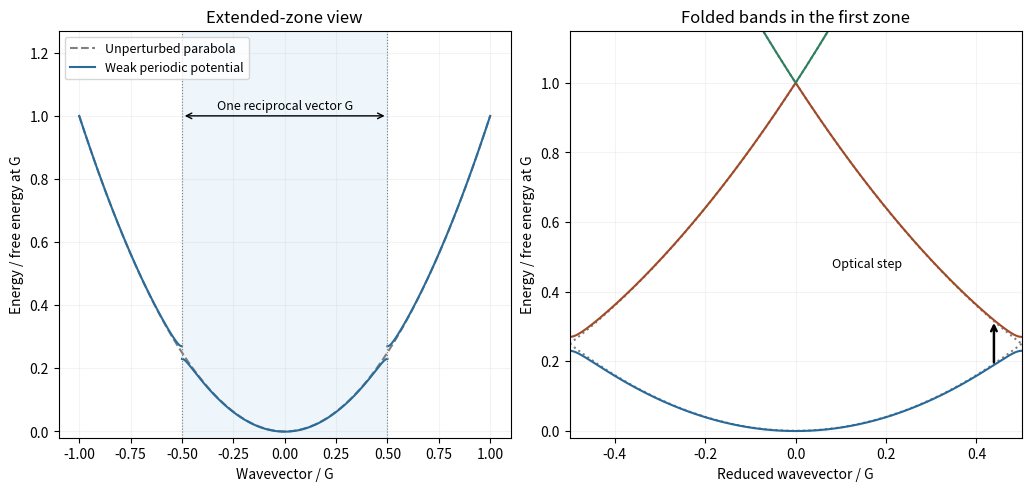

Reproduce this figure in Python. (Note: this script raises an exception after producing the figure.)
"""Original teaching plot. Python3.14, NumPy and Matplotlib. Writes basename PNG to cwd."""
from pathlib import Path
import numpy as np
import matplotlib
matplotlib.use('Agg')
import matplotlib.pyplot as plt
V=.02;ns=np.arange(-3,4);q=np.linspace(-.5,.5,801)
def bands(x):
 H=np.diag((x+ns)**2);H+=np.diag(np.full(6,V),1)+np.diag(np.full(6,V),-1);return np.linalg.eigvalsh(H)
values=np.array([bands(x) for x in q]);free=np.sort((q[:,None]+ns[None,:])**2,axis=1)
fig,axs=plt.subplots(1,2,figsize=(10.2,4.8),layout='constrained')
extended=np.linspace(-1,1,1401)
axs[0].plot(extended,extended**2,'--',color='gray',label='Unperturbed parabola')
axs[0].plot(q,values[:,0],color='#2a6b9a',label='Weak periodic potential')
for sign in [-1,1]:
 outer=np.linspace(.5,1,401)*sign;energy=np.array([bands(x-sign)[1] for x in outer]);axs[0].plot(outer,energy,color='#2a6b9a')
axs[0].axvspan(-.5,.5,color='#b9d6ed',alpha=.22);axs[0].annotate('',xy=(.5,1.0),xytext=(-.5,1.0),arrowprops={'arrowstyle':'<->'});axs[0].text(0,1.02,'One reciprocal vector G',ha='center',fontsize=9)
axs[0].set(title='Extended-zone view',xlabel='Wavevector / G',ylabel='Energy / free energy at G',ylim=(-.02,1.27));axs[0].legend(fontsize=9,loc='upper left')
for n in range(3):
 axs[1].plot(q,free[:,n],':',color='gray');axs[1].plot(q,values[:,n],color=['#28699a','#a14a28','#2d805e'][n])
qF=(6*np.pi**2)**(1/3)/(2*np.sqrt(2)*np.pi);eb=bands(qF)
axs[1].annotate('',xy=(qF,eb[1]),xytext=(qF,eb[0]),arrowprops={'arrowstyle':'->','color':'black','lw':1.8});axs[1].text(.08,.47,'Optical step',fontsize=9)
axs[1].set(title='Folded bands in the first zone',xlabel='Reduced wavevector / G',ylabel='Energy / free energy at G',ylim=(-.02,1.15),xlim=(-.5,.5))
for ax in axs:
 for edge in [-.5,.5]:ax.axvline(edge,color='gray',ls=':',lw=.8)
 ax.grid(alpha=.15)

fig.savefig(Path.cwd()/(Path(__file__).stem+'.png'),dpi=140,facecolor='white')
